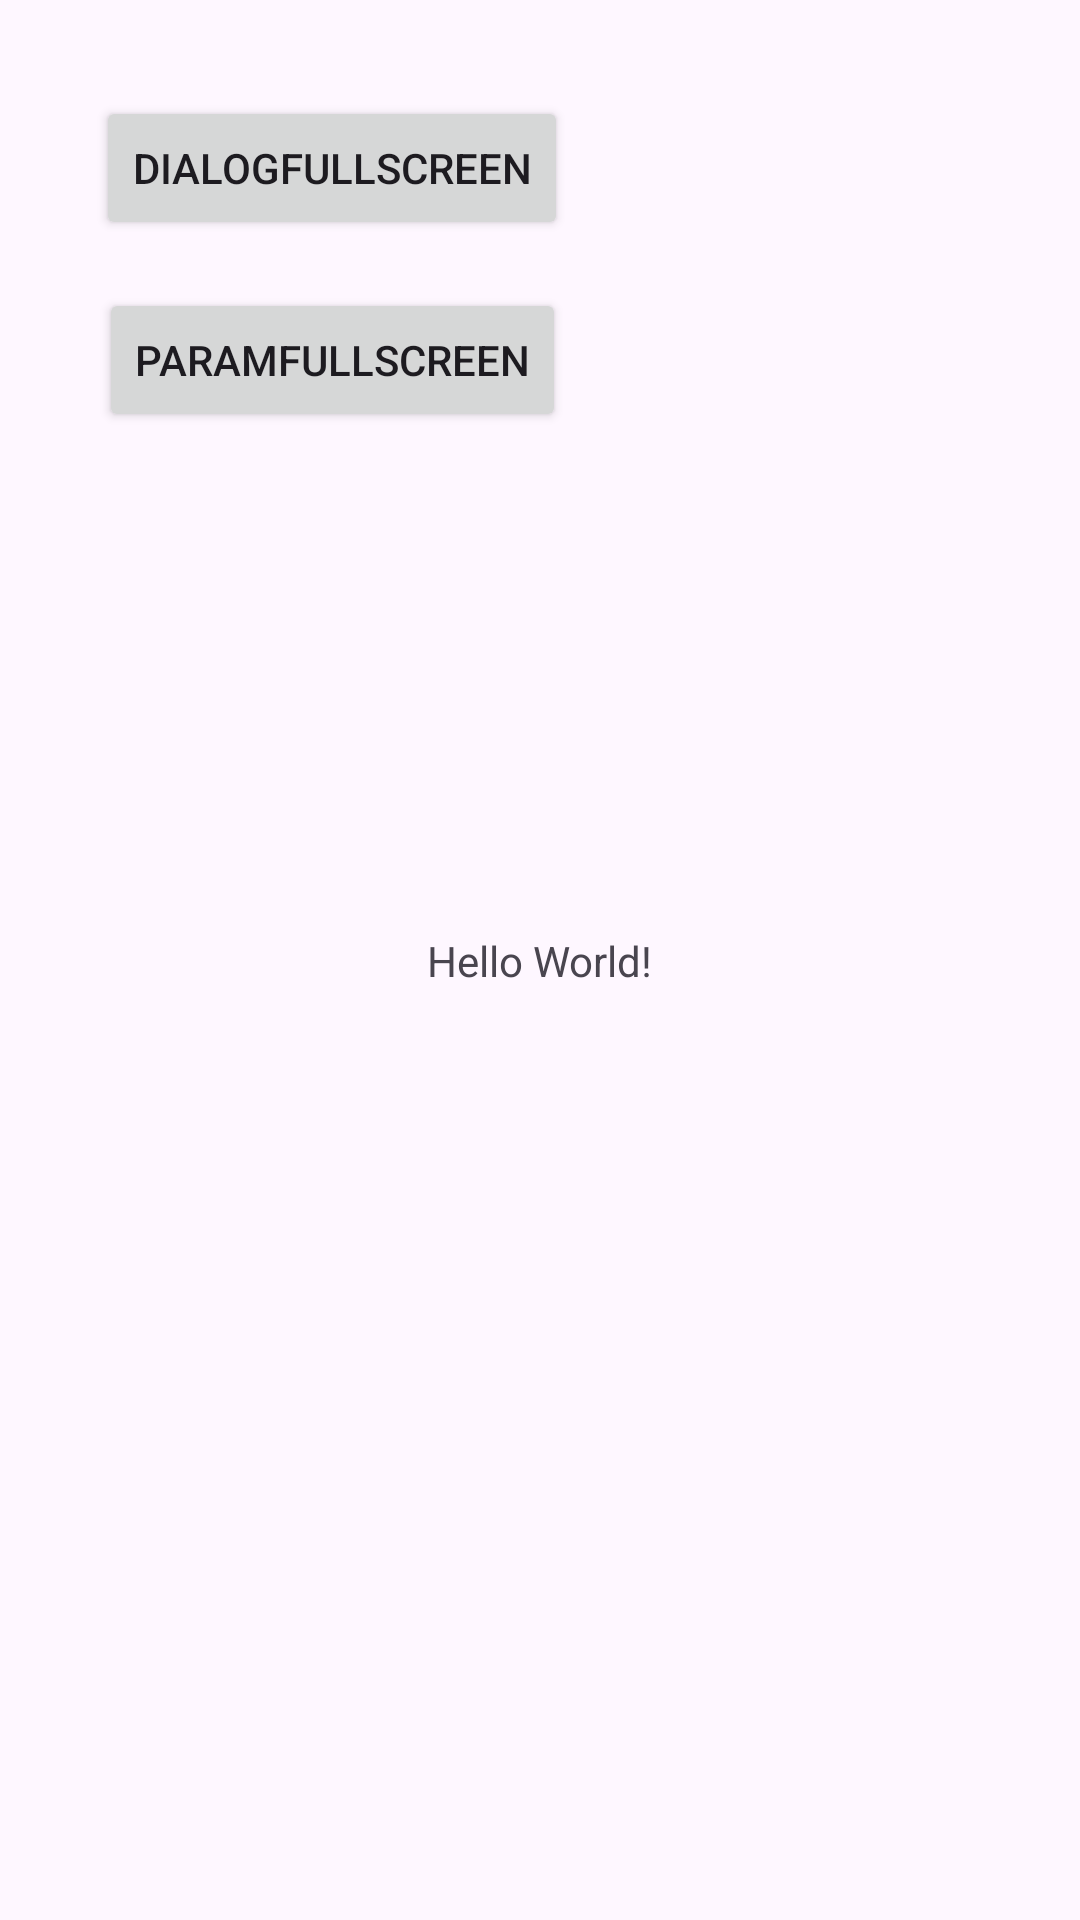

Here is an Android app screen rendered from its layout file. Give the layout XML and the strings, colors and styles it references.
<!-- AndroidManifest.xml: application theme Theme.MyExoPractice -->
<!-- res/layout/activity_main.xml -->
<?xml version="1.0" encoding="utf-8"?>
<androidx.constraintlayout.widget.ConstraintLayout xmlns:android="http://schemas.android.com/apk/res/android"
    xmlns:app="http://schemas.android.com/apk/res-auto"
    xmlns:tools="http://schemas.android.com/tools"
    android:layout_width="match_parent"
    android:layout_height="match_parent"
    tools:context=".MainActivity">

    <TextView
        android:id="@+id/tv"
        android:layout_width="wrap_content"
        android:layout_height="wrap_content"
        android:text="Hello World!"
        app:layout_constraintBottom_toBottomOf="parent"
        app:layout_constraintEnd_toEndOf="parent"
        app:layout_constraintStart_toStartOf="parent"
        app:layout_constraintTop_toTopOf="parent" />

    <Button
        android:id="@+id/dialogFullScreen"
        android:layout_width="wrap_content"
        android:layout_height="wrap_content"
        android:layout_marginStart="32dp"
        android:layout_marginTop="32dp"
        android:text="DialogFullScreen"
        app:layout_constraintStart_toStartOf="parent"
        app:layout_constraintTop_toTopOf="parent" />

    <Button
        android:id="@+id/paramFullScreen"
        android:layout_width="wrap_content"
        android:layout_height="wrap_content"
        android:layout_marginTop="16dp"
        android:text="paramFullScreen"
        app:layout_constraintEnd_toEndOf="@+id/dialogFullScreen"
        app:layout_constraintStart_toStartOf="@+id/dialogFullScreen"
        app:layout_constraintTop_toBottomOf="@+id/dialogFullScreen" />

</androidx.constraintlayout.widget.ConstraintLayout>
<!-- resources referenced by this layout -->
<resources>
  <style name="Theme.MyExoPractice" parent="Base.Theme.MyExoPractice" />
  <style name="Base.Theme.MyExoPractice" parent="Theme.Material3.DayNight.NoActionBar">
          
          
      </style>
</resources>
